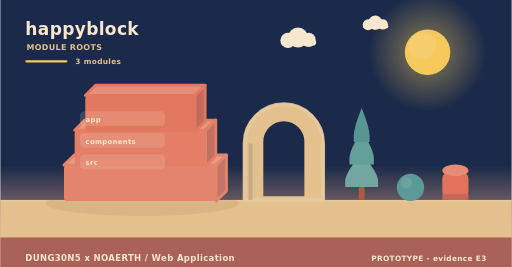
t = 0.00 s
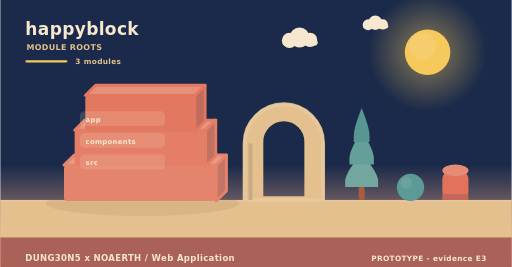
t = 2.00 s
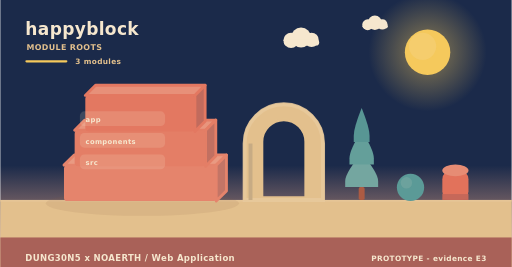
t = 4.00 s
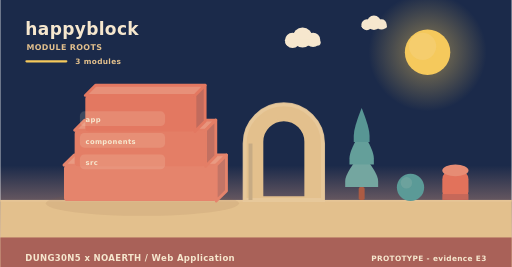
t = 6.00 s
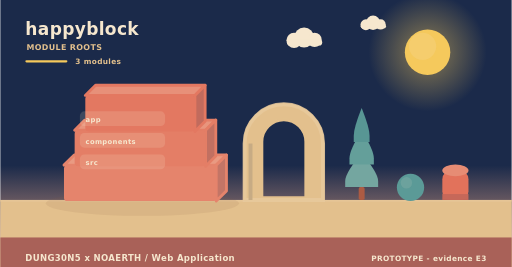
t = 8.00 s
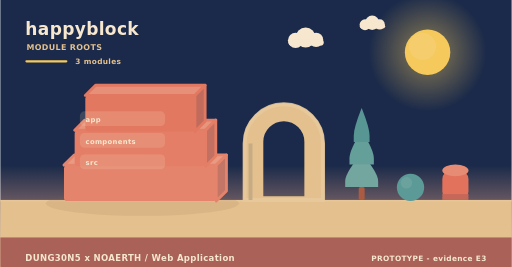
t = 10.00 s

The animated SVG that drew these frames (rendered in a browser with its animation timeline set to each time). Animation: 5 SMIL elements (animateTransform=5); frames cover the first 10.00 s, repeats indefinitely.

<svg xmlns="http://www.w3.org/2000/svg" width="900" height="470" viewBox="0 0 900 470" role="img" aria-label="happyblock - how it is built"><linearGradient id="skya" x1="0" y1="0" x2="0" y2="1"><stop offset="0" stop-color="#1b2a4a"/><stop offset="0.62" stop-color="#1b2a4a"/><stop offset="1" stop-color="#f3ad8a"/></linearGradient><rect width="900" height="470" fill="url(#skya)"/><radialGradient id="suna"><stop offset="0.35" stop-color="#f5c95c" stop-opacity="0.34"/><stop offset="1" stop-color="#f5c95c" stop-opacity="0"/></radialGradient><circle cx="752" cy="92" r="104" fill="url(#suna)"/><circle cx="752" cy="92" r="40" fill="#f5c95c"/><circle cx="743.2" cy="81.6" r="24" fill="#f5d27e" opacity="0.5"/><g><circle cx="524" cy="66" r="17.64" fill="#f6e7ce"/><circle cx="506.36" cy="71.04" r="13.44" fill="#f6e7ce"/><circle cx="542.48" cy="70.2" r="12.6" fill="#f6e7ce"/><rect x="493.76" y="69.36" width="62.16" height="10.92" rx="5.46" fill="#f6e7ce"/><animateTransform attributeName="transform" type="translate" values="0 0;24 0;0 0" dur="36s" begin="0s" repeatCount="indefinite"/></g><g><circle cx="660" cy="40" r="12.6" fill="#f6e7ce"/><circle cx="647.4" cy="43.6" r="9.6" fill="#f6e7ce"/><circle cx="673.2" cy="43" r="9" fill="#f6e7ce"/><rect x="638.4" y="42.4" width="44.4" height="7.8" rx="3.9" fill="#f6e7ce"/><animateTransform attributeName="transform" type="translate" values="0 0;-18 0;0 0" dur="46s" begin="3s" repeatCount="indefinite"/></g><rect x="0" y="352" width="900" height="118" fill="#e3c08d"/><rect x="0" y="352" width="900" height="3" fill="#e6c596"/><text x="44" y="62" font-family="Verdana,DejaVu Sans,sans-serif" font-size="30" font-weight="700" letter-spacing="0.6" fill="#f6e7ce" text-anchor="start">happyblock</text><text x="46" y="88" font-family="Verdana,DejaVu Sans,sans-serif" font-size="14" font-weight="700" letter-spacing="0.6" fill="#e3c08d" text-anchor="start">MODULE ROOTS</text><rect x="44" y="106" width="74" height="4" rx="2" fill="#f5c95c"/><text x="132" y="112" font-family="Verdana,DejaVu Sans,sans-serif" font-size="13" font-weight="700" letter-spacing="0.6" fill="#e3c08d" text-anchor="start">3 modules</text><ellipse cx="250" cy="358" rx="170" ry="22" fill="rgba(138,90,68,0.11)"/><path d="M112,290.67 L380,290.67 L398,272.67 L130,272.67 Z" fill="#e99a82" stroke="#e5846c" stroke-width="5" stroke-linejoin="round"/><path d="M380,290.67 L398,272.67 L398,336 L380,354 Z" fill="#c37566" stroke="#e5846c" stroke-width="5" stroke-linejoin="round"/><rect x="112" y="290.67" width="268" height="63.33" rx="6" fill="#e5846c"/><path d="M130.76,229.33 L361.24,229.33 L379.24,211.33 L148.76,211.33 Z" fill="#e8957d" stroke="#e47e66" stroke-width="5" stroke-linejoin="round"/><path d="M361.24,229.33 L379.24,211.33 L379.24,274.67 L361.24,292.67 Z" fill="#c27061" stroke="#e47e66" stroke-width="5" stroke-linejoin="round"/><rect x="130.76" y="229.33" width="230.48" height="63.33" rx="6" fill="#e47e66"/><path d="M149.52,168 L342.48,168 L360.48,150 L167.52,150 Z" fill="#e79079" stroke="#e37861" stroke-width="5" stroke-linejoin="round"/><path d="M342.48,168 L360.48,150 L360.48,213.33 L342.48,231.33 Z" fill="#c16b5d" stroke="#e37861" stroke-width="5" stroke-linejoin="round"/><rect x="149.52" y="168" width="192.96" height="63.33" rx="6" fill="#e37861"/><rect x="140" y="196" width="150" height="26" rx="8" fill="rgba(246,231,206,0.16)" opacity="0.94"/><g><text x="150" y="215" font-family="Verdana,DejaVu Sans,sans-serif" font-size="12" font-weight="700" letter-spacing="0.6" fill="#f6e7ce" text-anchor="start">app</text><animateTransform attributeName="transform" type="translate" values="0 10;0 0" dur="0.7s" begin="0.3s" fill="freeze"/></g><rect x="140" y="234" width="150" height="26" rx="8" fill="rgba(246,231,206,0.16)" opacity="0.94"/><g><text x="150" y="253" font-family="Verdana,DejaVu Sans,sans-serif" font-size="12" font-weight="700" letter-spacing="0.6" fill="#f6e7ce" text-anchor="start">components</text><animateTransform attributeName="transform" type="translate" values="0 10;0 0" dur="0.7s" begin="0.5s" fill="freeze"/></g><rect x="140" y="272" width="150" height="26" rx="8" fill="rgba(246,231,206,0.16)" opacity="0.94"/><g><text x="150" y="291" font-family="Verdana,DejaVu Sans,sans-serif" font-size="12" font-weight="700" letter-spacing="0.6" fill="#f6e7ce" text-anchor="start">src</text><animateTransform attributeName="transform" type="translate" values="0 10;0 0" dur="0.7s" begin="0.7s" fill="freeze"/></g><path d="M430,352 L430,252.64 A69,69 0 0 1 568,252.64 L568,352 Z M460.36,348 L460.36,249.55 A38.64,38.64 0 0 1 537.64,249.55 L537.64,348 Z" fill="#e3c08d" fill-rule="evenodd" stroke="#e3c08d" stroke-width="5" stroke-linejoin="round"/><path d="M430,352 L430,252.64 A69,69 0 0 1 568,252.64 L568,352 Z" fill="none" stroke="#e8c99d" stroke-width="7" stroke-linecap="round" opacity="0.85"/><rect x="436.9" y="252.64" width="6.9" height="99.36" fill="#c7ab84"/><rect x="630.78" y="329.28" width="10.44" height="22.72" rx="2.9" fill="#ac5b43"/><path d="M636,269.64 Q607,304.23 607,318.54 Q607,329.28 607,329.28 L665,329.28 Q665,329.28 665,318.54 Q665,304.23 636,269.64 Z" fill="#74a6a0"/><path d="M636,229.88 Q614.54,264.47 614.54,278.78 Q614.54,289.52 614.54,289.52 L657.46,289.52 Q657.46,289.52 657.46,278.78 Q657.46,264.47 636,229.88 Z" fill="#649f9a"/><path d="M636,190.12 Q622.08,224.71 622.08,239.02 Q622.08,249.76 622.08,249.76 L649.92,249.76 Q649.92,249.76 649.92,239.02 Q649.92,224.71 636,190.12 Z" fill="#589694"/><circle cx="722" cy="330" r="24" fill="#5b9a97"/><circle cx="714.8" cy="321.84" r="10.08" fill="#7aa9a2" opacity="0.55"/><rect x="778" y="300" width="46" height="52" rx="15.33" fill="#e2725b"/><ellipse cx="801" cy="300" rx="23" ry="10.4" fill="#e68c74"/><rect x="778" y="341.6" width="46" height="10.4" fill="#c66859"/><rect x="0" y="418" width="900" height="52" rx="0" fill="#a65c56" opacity="0.94"/><text x="44" y="460" font-family="Verdana,DejaVu Sans,sans-serif" font-size="15" font-weight="700" letter-spacing="0.6" fill="#f6e7ce" text-anchor="start">DUNG30N5 x NOAERTH  /  Web Application</text><text x="856" y="460" font-family="Verdana,DejaVu Sans,sans-serif" font-size="13" font-weight="700" letter-spacing="0.6" fill="#f6e7ce" text-anchor="end">PROTOTYPE  -  evidence E3</text></svg>
